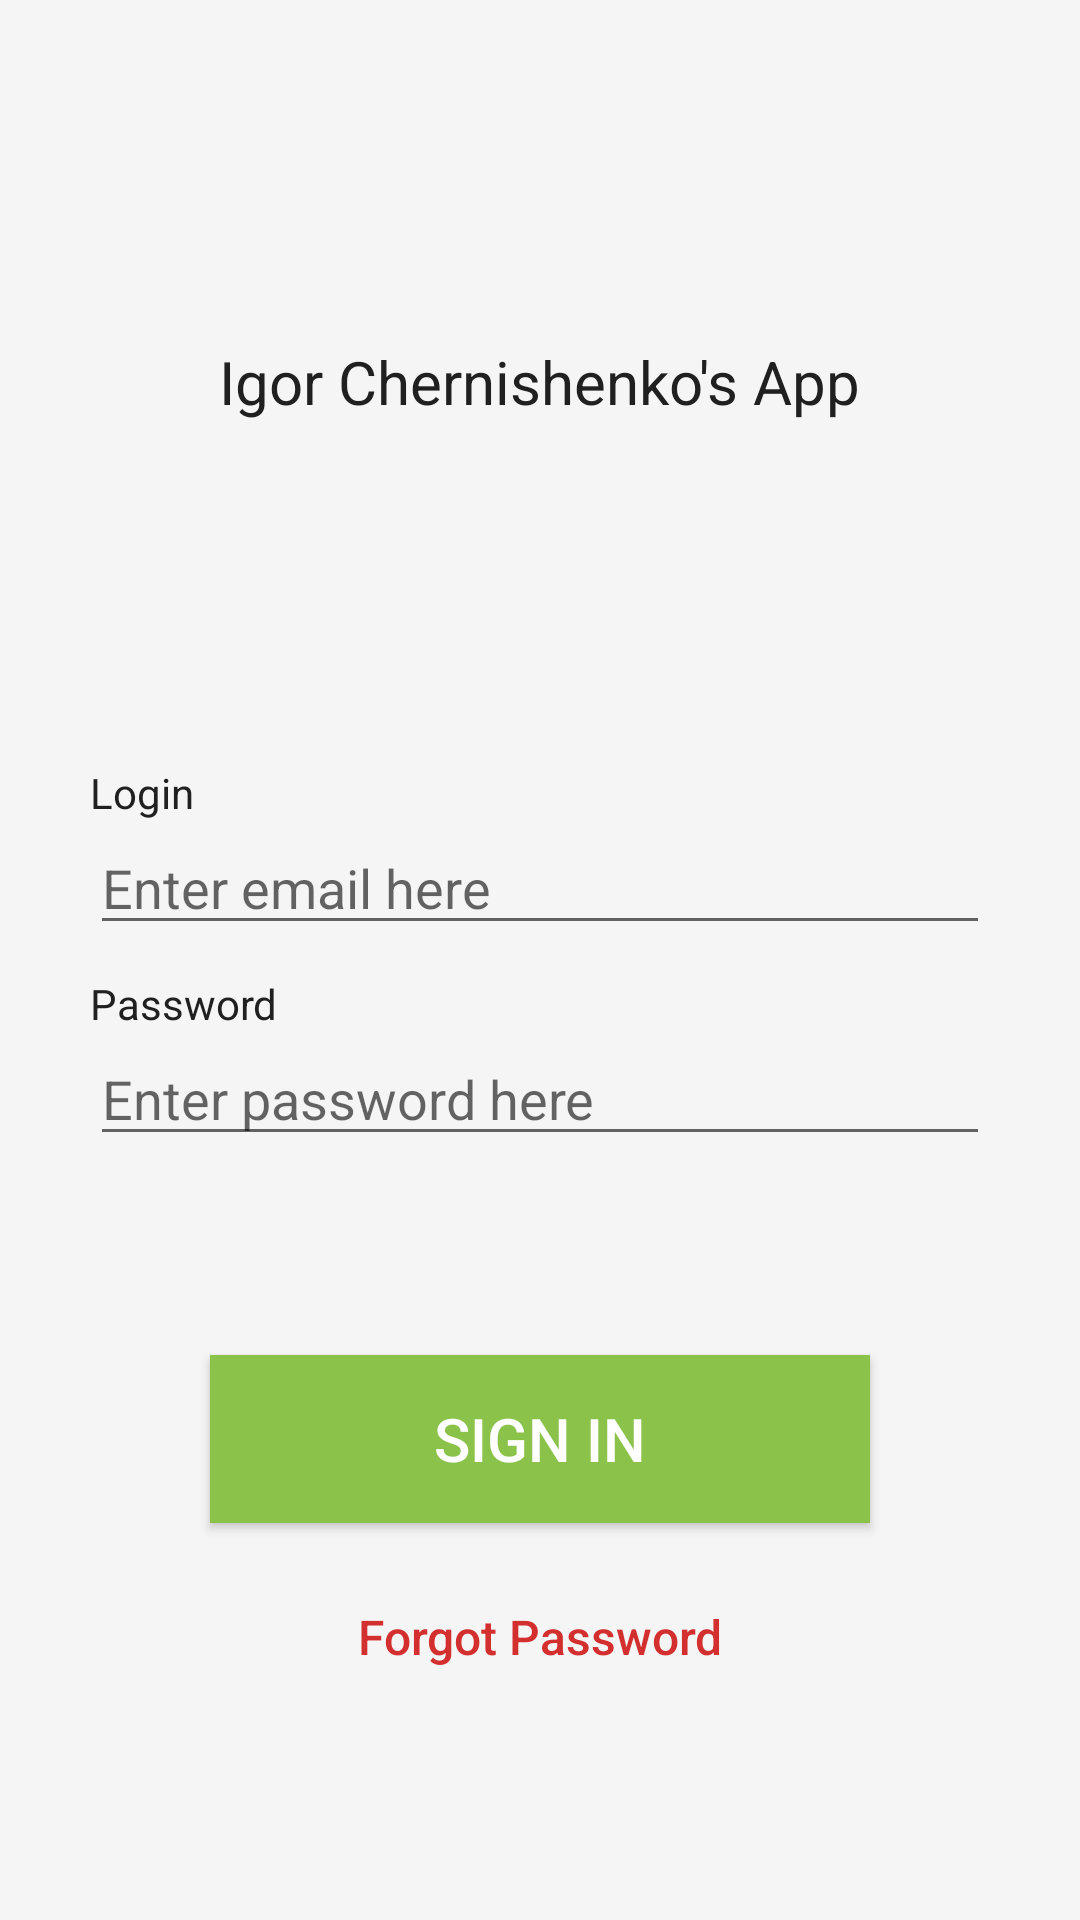

Layout XML and referenced resources for this Android screen:
<!-- AndroidManifest.xml: application theme AppTheme -->
<!-- res/layout/activity_main.xml -->
<?xml version="1.0" encoding="utf-8"?>
<RelativeLayout
    xmlns:android="http://schemas.android.com/apk/res/android"
    xmlns:tools="http://schemas.android.com/tools"
    android:layout_width="match_parent"
    android:layout_height="match_parent"
    android:background="@color/default_background"
    >

    <TextView
        android:id="@+id/tv_app_title"
        android:layout_width="wrap_content"
        android:layout_height="wrap_content"
        android:layout_above="@id/ll_form_holder"
        android:layout_alignParentTop="true"
        android:layout_centerHorizontal="true"
        android:gravity="center"
        android:text="@string/app_name"
        android:textColor="@color/default_text"
        android:textSize="@dimen/title_text"
        />

    <LinearLayout
        android:id="@+id/ll_form_holder"
        android:layout_width="@dimen/input_width"
        android:layout_height="wrap_content"
        android:layout_centerInParent="true"
        android:orientation="vertical"
        >

        <TextView
            android:layout_width="wrap_content"
            android:layout_height="wrap_content"
            android:text="@string/title_login"
            android:textColor="@color/default_text"
            android:textSize="@dimen/field_title"
            />

        <EditText
            android:id="@+id/et_login"
            android:layout_width="@dimen/input_width"
            android:layout_height="wrap_content"
            android:hint="@string/hint_login"
            android:imeOptions="actionNext"
            android:inputType="textEmailAddress"
            android:textColor="@color/default_text"
            tools:ignore="Autofill"
            />

        <TextView
            android:layout_width="wrap_content"
            android:layout_height="wrap_content"
            android:layout_marginTop="@dimen/default_margin"
            android:text="@string/title_password"
            android:textColor="@color/default_text"
            android:textSize="@dimen/field_title"
            />

        <EditText
            android:id="@+id/et_password"
            android:layout_width="@dimen/input_width"
            android:layout_height="wrap_content"
            android:hint="@string/hint_password"
            android:imeOptions="actionDone"
            android:inputType="textPassword"
            android:textColor="@color/default_text"
            tools:ignore="Autofill"
            />

    </LinearLayout>

    <LinearLayout
        android:layout_width="@dimen/button_width"
        android:layout_height="wrap_content"
        android:layout_alignParentBottom="true"
        android:layout_below="@id/ll_form_holder"
        android:gravity="center"
        android:layout_centerHorizontal="true"
        android:orientation="vertical"
        >

        <Button
            android:id="@+id/btn_sign_in"
            style="@style/DefaultButton"
            android:text="@string/sign_in"
            />

        <Button
            android:id="@+id/btn_forgot_password"
            style="@style/TextButton"
            android:layout_marginBottom="@dimen/default_margin"
            android:layout_marginEnd="@dimen/default_margin"
            android:layout_marginStart="@dimen/default_margin"
            android:layout_marginTop="0dp"
            android:text="@string/forgot_password"
            />

    </LinearLayout>
</RelativeLayout>
<!-- resources referenced by this layout -->
<resources>
  <color name="default_background">#f5f5f5</color>
  <color name="default_text">#202020</color>
  <dimen name="button_width">240dp</dimen>
  <dimen name="default_margin">10dp</dimen>
  <dimen name="field_title">14sp</dimen>
  <dimen name="input_width">300dp</dimen>
  <dimen name="title_text">20sp</dimen>
  <string name="app_name">Igor Chernishenko\'s App</string>
  <string name="forgot_password">Forgot Password</string>
  <string name="hint_login">Enter email here</string>
  <string name="hint_password">Enter password here</string>
  <string name="sign_in">Sign In</string>
  <string name="title_login">Login</string>
  <string name="title_password">Password</string>
  <style name="DefaultButton">
          <item name="android:layout_width">match_parent</item>
          <item name="android:layout_height">@dimen/button_height</item>
          <item name="android:layout_margin">@dimen/default_margin</item>
          <item name="android:background">@color/colorAccent</item>
          <item name="android:textColor">@android:color/white</item>
          <item name="android:textSize">@dimen/button_text</item>
      </style>
  <style name="TextButton">
          <item name="android:layout_width">match_parent</item>
          <item name="android:layout_height">@dimen/button_height</item>
          <item name="android:background">?attr/selectableItemBackground</item>
          <item name="android:textAllCaps">false</item>
          <item name="android:textColor">@color/colorPrimaryDark</item>
          <item name="android:textSize">@dimen/secondary_button_text</item>
      </style>
  <style name="AppTheme" parent="Theme.AppCompat.Light.DarkActionBar">
          
          <item name="colorPrimary">@color/colorPrimary</item>
          <item name="colorPrimaryDark">@color/colorPrimaryDark</item>
          <item name="colorAccent">@color/colorAccent</item>
      </style>
  <dimen name="button_height">56dp</dimen>
  <color name="colorAccent">#8BC34A</color>
  <dimen name="button_text">20sp</dimen>
  <color name="colorPrimaryDark">#D32F2F</color>
  <dimen name="secondary_button_text">16sp</dimen>
  <color name="colorPrimary">#F44336</color>
</resources>
